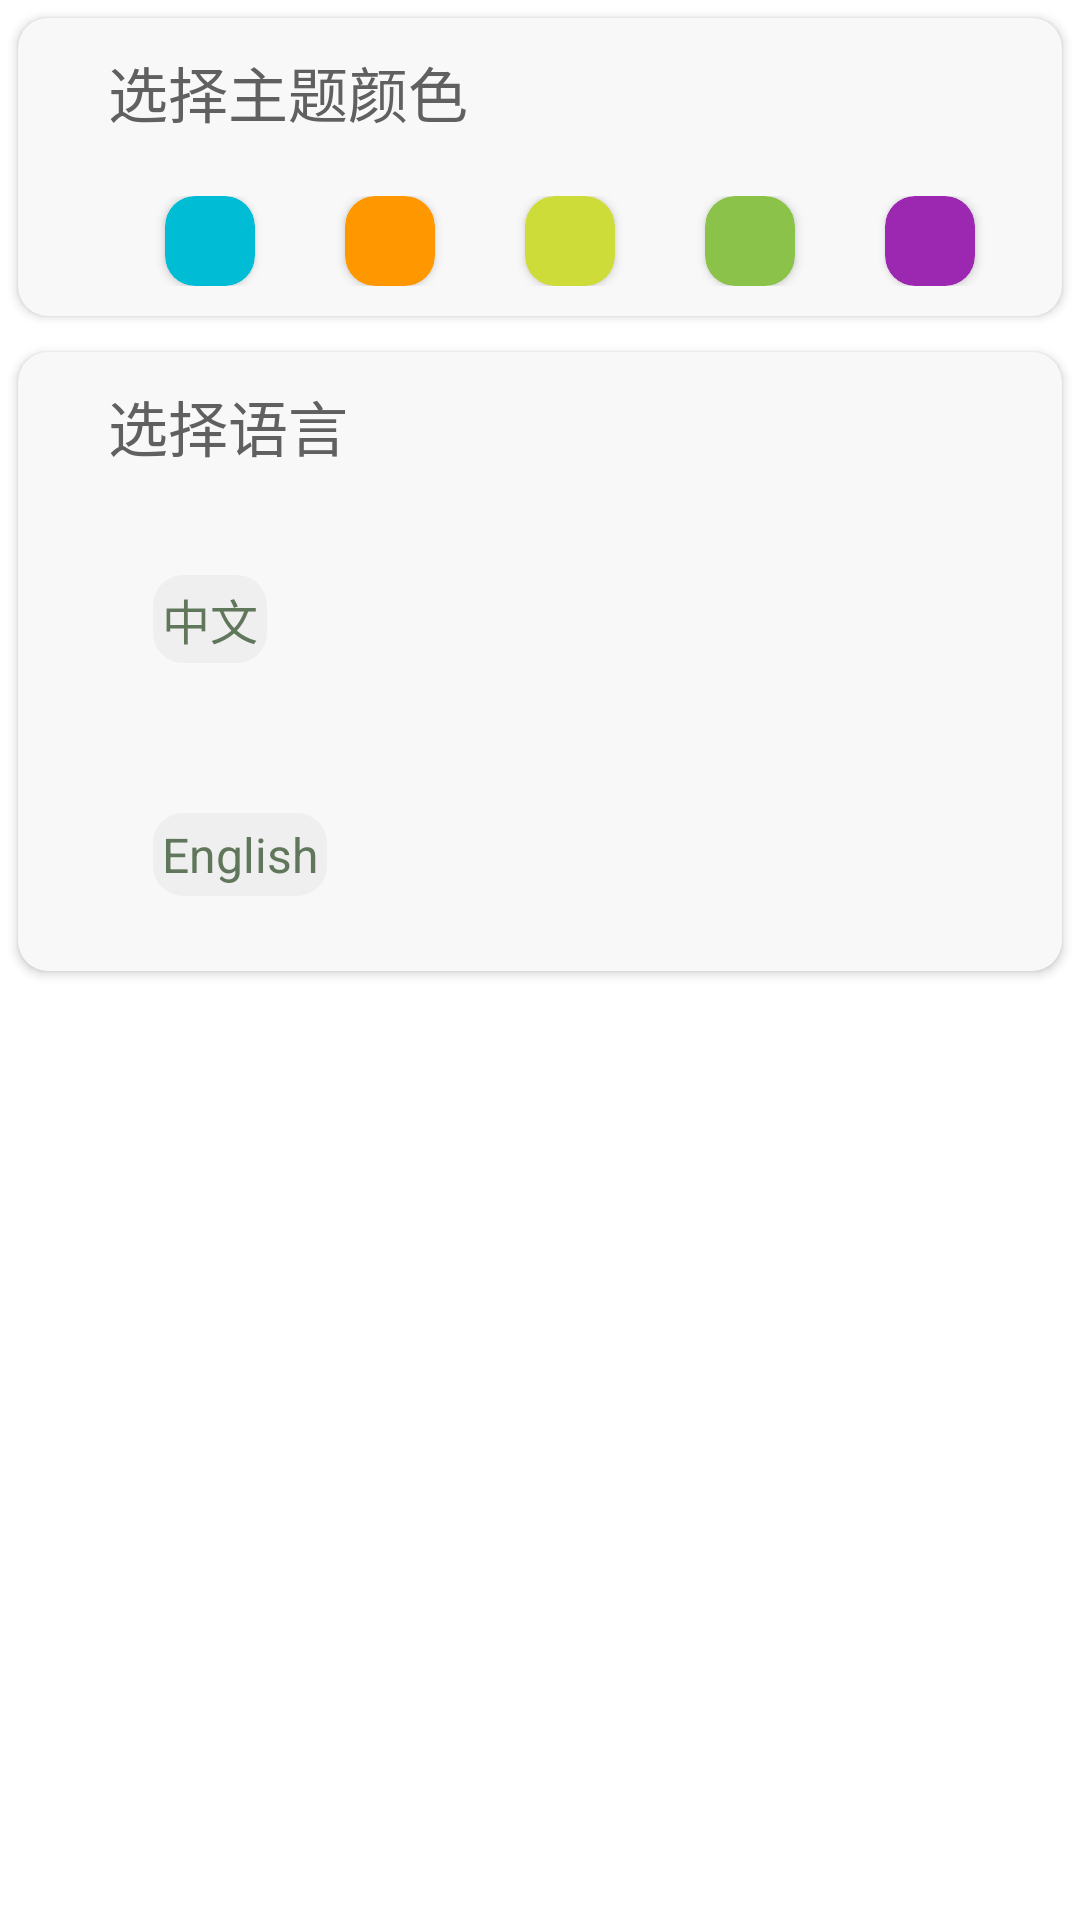

Write the Android layout XML for this screen, with the resource values it uses.
<!-- AndroidManifest.xml: application theme Theme.Colors -->
<!-- res/layout/fragment_set.xml -->
<?xml version="1.0" encoding="utf-8"?>
<LinearLayout xmlns:android="http://schemas.android.com/apk/res/android"
    xmlns:tools="http://schemas.android.com/tools"
    android:layout_width="match_parent"
    android:layout_height="match_parent"
    xmlns:app="http://schemas.android.com/apk/res-auto"
    tools:context=".SetFragment"
    android:layout_marginTop="70dp"
    android:layout_marginLeft="30dp"
    android:layout_marginRight="30dp"
    android:orientation="vertical" >

    <androidx.cardview.widget.CardView
        android:layout_width="match_parent"
        android:layout_height="wrap_content"
        app:cardBackgroundColor="#F8F8F8"
        app:cardCornerRadius="10dp"
        android:layout_margin="6dp">
        
        <LinearLayout
            android:layout_width="match_parent"
            android:layout_height="wrap_content"
            android:orientation="vertical"
            android:layout_marginLeft="20dp">

            <TextView
                android:layout_width="wrap_content"
                android:layout_height="wrap_content"
                android:text="选择主题颜色"
                android:textSize="20sp"
                android:textColor="#606060"
                android:layout_margin="10dp"/>

            <LinearLayout
                android:layout_width="match_parent"
                android:layout_height="wrap_content"
                android:orientation="horizontal"
                android:gravity="center"
                android:layout_margin="10dp">

                <androidx.cardview.widget.CardView
                    android:id="@+id/set_color_one"
                    android:layout_width="30dp"
                    android:layout_height="30dp"
                    app:cardCornerRadius="10dp"
                    app:cardBackgroundColor="#00BCD4"
                    android:layout_marginRight="15dp"
                    android:layout_marginLeft="15dp"/>

                <androidx.cardview.widget.CardView
                    android:id="@+id/set_color_two"
                    android:layout_width="30dp"
                    android:layout_height="30dp"
                    app:cardBackgroundColor="#FF9800"
                    app:cardCornerRadius="10dp"
                    android:layout_marginRight="15dp"
                    android:layout_marginLeft="15dp"/>

                <androidx.cardview.widget.CardView
                    android:id="@+id/set_color_three"
                    android:layout_width="30dp"
                    android:layout_height="30dp"
                    app:cardBackgroundColor="#CDDC39"
                    app:cardCornerRadius="10dp"
                    android:layout_marginRight="15dp"
                    android:layout_marginLeft="15dp"/>

                <androidx.cardview.widget.CardView
                    android:id="@+id/set_color_four"
                    android:layout_width="30dp"
                    android:layout_height="30dp"
                    app:cardBackgroundColor="#8BC34A"
                    app:cardCornerRadius="10dp"
                    android:layout_marginRight="15dp"
                    android:layout_marginLeft="15dp"/>

                <androidx.cardview.widget.CardView
                    android:id="@+id/set_color_five"
                    android:layout_width="30dp"
                    android:layout_height="30dp"
                    app:cardBackgroundColor="#9C27B0"
                    app:cardCornerRadius="10dp"
                    android:layout_marginRight="15dp"
                    android:layout_marginLeft="15dp"/>
                    
            </LinearLayout>

        </LinearLayout>

    </androidx.cardview.widget.CardView>

    <androidx.cardview.widget.CardView
        android:layout_width="match_parent"
        android:layout_height="wrap_content"
        app:cardBackgroundColor="#F8F8F8"
        app:cardCornerRadius="10dp"
        android:layout_margin="6dp">

        <LinearLayout
            android:layout_width="match_parent"
            android:layout_height="wrap_content"
            android:orientation="vertical"
            android:layout_marginLeft="20dp">

            <TextView
                android:layout_width="wrap_content"
                android:layout_height="wrap_content"
                android:text="选择语言"
                android:textSize="20sp"
                android:textColor="#606060"
                android:layout_margin="10dp"/>

            <TextView
                android:layout_width="wrap_content"
                android:layout_height="wrap_content"
                android:text="中文"
                android:textSize="16sp"
                android:background="@drawable/one_item_value_bg"
                android:padding="3dp"
                android:textColor="#61775C"
                android:layout_margin="25dp"/>

            <TextView
                android:layout_width="wrap_content"
                android:layout_height="wrap_content"
                android:text="English"
                android:textSize="16sp"
                android:background="@drawable/one_item_value_bg"
                android:padding="3dp"
                android:textColor="#61775C"
                android:layout_margin="25dp"/>

        </LinearLayout>
        
    </androidx.cardview.widget.CardView>

</LinearLayout>
<!-- resources referenced by this layout -->
<resources>
  <!-- drawable one_item_value_bg (drawable) -->
  <?xml version="1.0" encoding="utf-8"?>
  <shape xmlns:android="http://schemas.android.com/apk/res/android" android:shape="rectangle">
      <solid android:color="#8CEAEAEA" />
      <corners android:radius="10dp" />
  
  </shape>
  <style name="Theme.Colors" parent="Theme.MaterialComponents.Light.DarkActionBar">
          <item name="colorPrimary">#00BCD4</item>
          <item name="colorPrimaryVariant">#FFFFFF</item>
          <item name="colorOnPrimary">@color/white</item>
          <item name="colorSecondary">@color/teal_200</item>
          <item name="colorSecondaryVariant">@color/teal_700</item>
          <item name="colorOnSecondary">@color/black</item>
          <item name="android:statusBarColor" tools:targetApi="l">?attr/colorPrimaryVariant</item>
      </style>
  <color name="white">#FFFFFFFF</color>
  <color name="teal_200">#009688</color>
  <color name="teal_700">#FF018786</color>
  <color name="black">#FF000000</color>
</resources>
